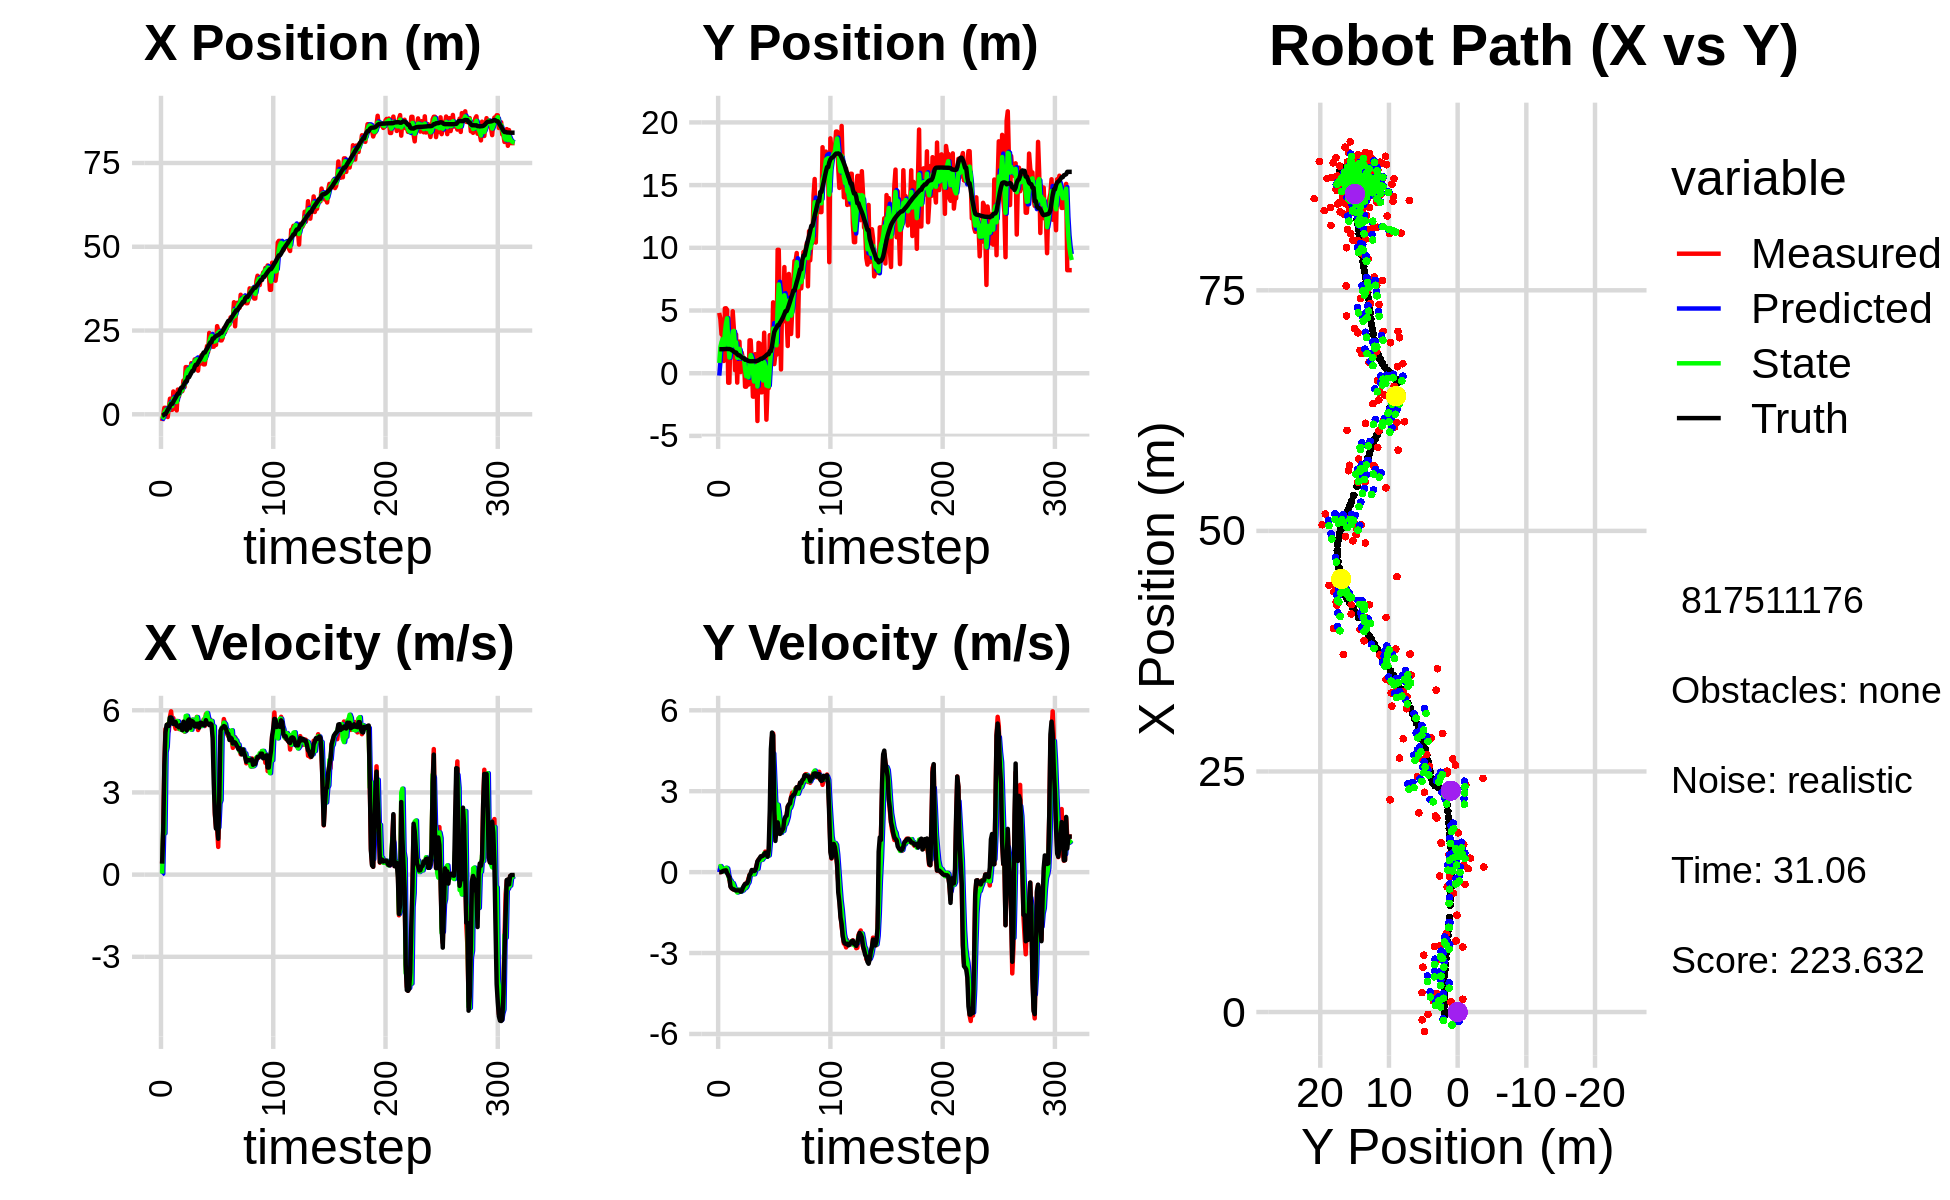

The table this chart was drawn from, first rows:
-1.974413395404327476e+00, -2.660988569504197931e-01, 0.000000000000000000e+00, 0.000000000000000000e+00, 0.000000000000000000e+00, 0.000000000000000000e+00, 0.000000000000000000e+00, 0.000000000000000000e+00, -9.840063135445460407e-01, -1.901016574852155139e-01, 0.000000000000000000e+00, 0.000000000000000000e+00, -4.070892337960976270e-01, 1.911848187920617503e+00, 0.000000000000000000e+00, 0.000000000000000000e+00, 0.000000000000000000e+00, -2.053186108241789043e-05
-2.006038308389151759e+00, 4.810229420756347629e+00, 4.139998763641542512e-01, 3.257625916571654291e-04, -9.840063135445460407e-01, -1.901016574852155139e-01, 0.000000000000000000e+00, 0.000000000000000000e+00, -1.350651976927298215e+00, 8.208386051807909922e-01, 3.840464884751844388e-02, 1.942390808557348247e-01, -4.070892337960976270e-01, 1.911848187920617503e+00, 4.000000000000000222e-01, 0.000000000000000000e+00, 4.000000059604644775e-01, -7.868662360124289989e-04
-2.472111290978873110e-01, 4.311549738448736235e+00, 1.579999919446669843e+00, 6.246286951906268635e-04, -1.346811512042546344e+00, 8.402625132663644747e-01, 3.840464884751844388e-02, 1.942390808557348247e-01, -8.850136058315829501e-01, 2.088943621485372049e+00, 1.799915080891368868e+00, 2.239653589014309332e-01, -3.106346135545123288e-01, 1.911849573821633230e+00, 1.600000000000000089e+00, 0.000000000000000000e+00, 1.600000023841857910e+00, -3.953346167691051960e-04
1.938472032434003012e+00, 3.105065901168768683e+00, 3.957997286258928327e+00, 4.587385789140092929e-03, -7.050220977424460633e-01, 2.111340157375515059e+00, 1.799915080891368868e+00, 2.239653589014309332e-01, 5.251957357138047344e-01, 2.480516762521063345e+00, 1.506453439123159432e+00, 1.462708453681506593e-01, 6.911468487848189401e-02, 1.912364919367390614e+00, 4.000000000000000000e+00, 8.000000000000000167e-03, 4.000000000000000000e+00, -1.159016392193734646e-03
1.938472032434003012e+00, 3.105065901168768683e+00, 5.316814441452550000e+00, 4.441015824475946783e-02, 6.758410796261207221e-01, 2.495143847057878617e+00, 1.506453439123159432e+00, 1.462708453681506593e-01, 1.155130786224917383e+00, 2.720053211044138664e+00, 4.467938255755742993e+00, 1.176207444186669615e-01, 6.911468487848189401e-02, 1.912364919367390614e+00, 5.200000000000000178e+00, 3.300000000000000155e-02, 5.199999809265136719e+00, -8.352581411600112915e-03
1.051591217321202532e+00, 9.745094361399516680e-01, 5.265749388635922124e+00, 5.135373944810370933e-02, 1.601924611800491727e+00, 2.731815285486005163e+00, 4.467938255755742993e+00, 1.176207444186669615e-01, 1.431981507929180886e+00, 2.074755370246046393e+00, 4.663700958633798521e+00, 2.715918104701403601e-02, 6.834106439455005511e-01, 1.917075771613191204e+00, 5.466000000000000192e+00, 5.399999999999999939e-02, 5.467000007629394531e+00, -9.752099402248859406e-03
-8.077354431350788344e-01, 5.169296466642523846e+00, 5.497554904795486586e+00, 6.996901258935865620e-02, 1.898351603792560738e+00, 2.077471288350747791e+00, 4.663700958633798521e+00, 2.715918104701403601e-02, 7.109075428342879199e-01, 3.235522865200121778e+00, 5.489879343418495594e+00, 1.312202544112303915e-01, 1.315284728562792216e+00, 1.923400127089406997e+00, 5.466000000000000192e+00, 5.999999999999999778e-02, 5.467000007629394531e+00, -1.272660959511995316e-02
2.011738180974968593e+00, 5.180295946328084433e+00, 5.249574843435036442e+00, 6.681289676410256950e-02, 1.259895477176137479e+00, 3.248644890641244842e+00, 5.489879343418495594e+00, 1.312202544112303915e-01, 1.551062530622479674e+00, 3.968343404445847877e+00, 5.490003649259636909e+00, 1.622493327278988762e-01, 1.836872100882049219e+00, 1.929416420450491998e+00, 5.429000000000000270e+00, 6.700000000000000400e-02, 5.428999900817871094e+00, -1.272660959511995316e-02
4.658720970079929913e+00, 5.052133392467922590e+00, 5.758839004860788258e+00, 4.303829644184503644e-02, 2.100062895548443276e+00, 3.984568337718637832e+00, 5.490003649259636909e+00, 1.622493327278988762e-01, 3.176386519636190009e+00, 4.380553370385434242e+00, 5.726815326119740313e+00, 1.380021075921622764e-01, 2.468376158980858825e+00, 1.934478115285353628e+00, 5.735000000000000320e+00, -4.200000000000000261e-02, 5.736000061035156250e+00, -7.473293691873550415e-03
1.331447481435001468e+00, -7.580933021450614318e-01, 5.962607343142135363e+00, -6.841442308299154618e-02, 3.749068052248164307e+00, 4.394353581144650356e+00, 5.726815326119740313e+00, 1.380021075921622764e-01, 2.752458390480241324e+00, 2.464962173580063975e+00, 5.700514963494073939e+00, -1.241583165651743148e-01, 3.121597289555823718e+00, 1.928118522208242647e+00, 5.733999999999999986e+00, -1.140000000000000041e-01, 5.736000061035156250e+00, 1.147340703755617142e-02
1.331447481435001468e+00, -7.580933021450614318e-01, 5.555148930798231355e+00, -2.322062022422508587e-01, 3.322509886829648984e+00, 2.452546341923546702e+00, 5.700514963494073939e+00, -1.241583165651743148e-01, 2.486782492943035550e+00, 1.249447677107950794e+00, 5.547163350698760098e+00, -2.660355635843888455e-01, 3.121597289555823718e+00, 1.928118522208242647e+00, 5.652999999999999581e+00, -1.970000000000000084e-01, 5.656000137329101562e+00, 4.177585616707801819e-02
6.812837838703024396e+00, 3.338767050862718300e+00, 5.714308194510041794e+00, -4.983759207171852834e-01, 3.041498828012911382e+00, 1.222844120749511987e+00, 5.547163350698760098e+00, -2.660355635843888455e-01, 4.668107787035896905e+00, 2.007539351757015034e+00, 5.529241818211255932e+00, -3.108901722262980560e-01, 3.773105620844437347e+00, 1.902435419967218211e+00, 5.503999999999999559e+00, -5.410000000000000364e-01, 5.531000137329101562e+00, 8.699531108140945435e-02
1.706255435867432002e+00, 3.166667169697436002e+00, 5.483882634818606938e+00, -5.943778049464831792e-01, 5.221031968857022143e+00, 1.976450334534385123e+00, 5.529241818211255932e+00, -3.108901722262980560e-01, 3.727625066165915602e+00, 2.413981318578065860e+00, 5.519545543315663494e+00, -4.073098075170268895e-01, 4.405490875173409648e+00, 1.849788492839728349e+00, 5.498999999999999666e+00, -5.979999999999999760e-01, 5.531000137329101562e+00, 1.079648509621620178e-01
5.912207185838298962e+00, 4.942844500606693003e+00, 5.326802604575655131e+00, -5.773524800454841177e-01, 4.279579620497481862e+00, 2.373250337826362966e+00, 5.519545543315663494e+00, -4.073098075170268895e-01, 4.949688058415985026e+00, 3.329021695171568318e+00, 5.532331621127878130e+00, -4.087052828416785633e-01, 4.933452605690906267e+00, 1.792685619613386017e+00, 5.570000000000000284e+00, -6.310000000000000053e-01, 5.605000019073486328e+00, 1.079648509621620178e-01
1.163073062756930121e+00, 3.543581678052584838e+00, 5.609628060257217719e+00, -6.572475591008586360e-01, 5.502921220528772750e+00, 3.288151166887400390e+00, 5.532331621127878130e+00, -4.087052828416785633e-01, 3.660111542716930622e+00, 3.377222198817731780e+00, 5.605217495344406053e+00, -5.165947676962371338e-01, 5.564374923269744144e+00, 1.721754624612066964e+00, 5.429999999999999716e+00, -6.380000000000000115e-01, 5.467999935150146484e+00, 1.166324466466903687e-01
7.387278437547801779e+00, 2.423195375603025004e-01, 5.410987021114045170e+00, -6.339739415433832681e-01, 4.220633292251370960e+00, 3.325562722048108100e+00, 5.605217495344406053e+00, -5.165947676962371338e-01, 5.545720940857016501e+00, 2.170619469290628878e+00, 5.601629519983467809e+00, -6.666745676706364865e-01, 6.182060241653996258e+00, 1.649756384894684569e+00, 5.426999999999999602e+00, -6.670000000000000373e-01, 5.467999935150146484e+00, 1.166324466466903687e-01
5.322691082732970536e+00, 3.094585611577907791e+00, 5.315462841900394864e+00, -6.738075769126028458e-01, 6.105883892855363371e+00, 2.103952012523565340e+00, 5.601629519983467809e+00, -6.666745676706364865e-01, 5.785088231335975273e+00, 2.473997930769494591e+00, 5.332632435796844206e+00, -6.406880728121051582e-01, 6.182060241653996258e+00, 1.649756384894684569e+00, 5.373999999999999666e+00, -6.810000000000000497e-01, 5.416999816894531250e+00, 1.260911524295806885e-01
6.764002561092443244e+00, -7.497924137198032080e-01, 5.356275133065984129e+00, -6.778786848009363819e-01, 6.318351474915659516e+00, 2.409929123488284031e+00, 5.332632435796844206e+00, -6.406880728121051582e-01, 6.509785866266282639e+00, 1.228370316456743438e+00, 5.338624445596372503e+00, -7.546026846172000369e-01, 7.323215484070254355e+00, 1.505586309387968891e+00, 5.453000000000000291e+00, -6.750000000000000444e-01, 5.494999885559082031e+00, 1.258885860443115234e-01
6.918694137855192494e+00, 2.516067280003883244e+00, 5.291812286151356126e+00, -6.534098015040582519e-01, 7.043648310825919800e+00, 1.152910047995023390e+00, 5.338624445596372503e+00, -7.546026846172000369e-01, 6.993730385073415157e+00, 1.664928927155428395e+00, 5.286784022663846727e+00, -6.668581317023846156e-01, 7.950073241725096551e+00, 1.427929772270004616e+00, 5.453000000000000291e+00, -6.750000000000000444e-01, 5.494999885559082031e+00, 1.228537857532501221e-01
6.918694137855192494e+00, 2.516067280003883244e+00, 5.368089838590265117e+00, -6.880097568111115391e-01, 7.522408787339800007e+00, 1.598243113985190034e+00, 5.286784022663846727e+00, -6.668581317023846156e-01, 7.274973441693052933e+00, 1.940661512489330498e+00, 5.286746540945607364e+00, -6.489449900697281670e-01, 7.950073241725096551e+00, 1.427929772270004616e+00, 5.274000000000000021e+00, -6.760000000000000453e-01, 5.317999839782714844e+00, 1.274716407060623169e-01
1.007128453214115282e+01, 9.848685454446154397e-02, 5.338703001197059095e+00, -7.046117583938966700e-01, 7.803648095787613315e+00, 1.875767013482357637e+00, 5.286746540945607364e+00, -6.489449900697281670e-01, 8.772959524818045196e+00, 1.210165824261246970e+00, 5.267765856941369229e+00, -7.279719688780885711e-01, 8.561243057141297186e+00, 1.350194527361770147e+00, 5.583000000000000185e+00, -7.249999999999999778e-01, 5.630000114440917969e+00, 1.312233954668045044e-01
8.136529564499838330e+00, 1.650261326477635127e+00, 5.219734334968689105e+00, -6.889100568596190355e-01, 9.299736110512181853e+00, 1.137368627373438024e+00, 5.267765856941369229e+00, -7.279719688780885711e-01, 8.805017371972828855e+00, 1.330007230771564020e+00, 5.229521489193922790e+00, -6.940481350721616760e-01, 9.200748443448484082e+00, 1.266752435814571198e+00, 5.525999999999999801e+00, -6.999999999999999556e-01, 5.570000171661376953e+00, 1.312233954668045044e-01
1.408230018561232377e+01, 1.199163638811539423e+00, 5.647171775009325323e+00, -6.547329936251931048e-01, 9.327969520892221311e+00, 1.260602417264347963e+00, 5.229521489193922790e+00, -6.940481350721616760e-01, 1.129999409193387372e+01, 1.238644054797462424e+00, 5.793318178415849395e+00, -6.774899653234290886e-01, 9.833396911078949643e+00, 1.190070344981727812e+00, 5.491999999999999993e+00, -5.779999999999999583e-01, 5.521999835968017578e+00, 1.154246404767036438e-01
1.408230018561232377e+01, 1.199163638811539423e+00, 5.346029762390618778e+00, -5.275908602173413620e-01, 1.187932590977545821e+01, 1.170895058265119415e+00, 5.793318178415849395e+00, -6.774899653234290886e-01, 1.276381661257692279e+01, 1.185254093413207865e+00, 5.799473899973805580e+00, -6.061428708975071800e-01, 9.833396911078949643e+00, 1.190070344981727812e+00, 5.264000000000000234e+00, -5.000000000000000000e-01, 5.288000106811523438e+00, 9.836982190608978271e-02
1.325754618631601289e+01, -1.075587378211119161e+00, 5.602164422691203072e+00, -4.473840574015109373e-01, 1.334376400257430362e+01, 1.124639806323457059e+00, 5.799473899973805580e+00, -6.061428708975071800e-01, 1.331066942096096462e+01, 3.064638665505118320e-01, 5.641567326718575082e+00, -5.976995964836819830e-01, 1.108546066255058449e+01, 1.076694383146238554e+00, 5.623999999999999666e+00, -4.369999999999999996e-01, 5.640999794006347656e+00, 7.969002425670623779e-02
1.325754618631601289e+01, -1.075587378211119161e+00, 5.466710487290002085e+00, -4.091443118879627416e-01, 1.387482615363282257e+01, 2.466939069021436282e-01, 5.641567326718575082e+00, -5.976995964836819830e-01, 1.360284489945321873e+01, -2.426312010206769509e-01, 5.567744654243851343e+00, -5.490066075639562504e-01, 1.108546066255058449e+01, 1.076694383146238554e+00, 5.666999999999999815e+00, -4.289999999999999925e-01, 5.683000087738037109e+00, 7.470359653234481812e-02
1.233978283360741379e+01, 6.236632302786305759e-01, 5.358743869892874656e+00, -3.771610704151577842e-01, 1.415961936487760298e+01, -2.975318617770725815e-01, 5.567744654243851343e+00, -5.490066075639562504e-01, 1.340604345195112046e+01, 5.108209067658359137e-02, 5.314005271048888979e+00, -4.408712984837228621e-01, 1.173114967305376055e+01, 1.028017355890982421e+00, 5.358999999999999986e+00, -4.010000000000000231e-01, 5.374000072479248047e+00, 7.026649266481399536e-02
1.527100324599997094e+01, -9.114165770853432935e-01, 5.371294462280780557e+00, -2.476352975409126800e-01, 1.393744397905600962e+01, 6.994960828211299608e-03, 5.314005271048888979e+00, -4.408712984837228621e-01, 1.451545327860614520e+01, -3.312953498452110290e-01, 5.289478754376781389e+00, -3.777997123599794449e-01, 1.235618591286754153e+01, 9.840085039296148084e-01, 5.615999999999999659e+00, -2.939999999999999836e-01, 5.624000072479248047e+00, 4.607084393501281738e-02
1.414653193924156227e+01, 2.621330692315450683e+00, 5.651186099010356401e+00, -9.591201058636636412e-02, 1.504440115404382361e+01, -3.690753210812089957e-01, 5.289478754376781389e+00, -3.777997123599794449e-01, 1.464495036365683234e+01, 7.555758932837894903e-01, 5.657420960855120029e+00, -1.559278962821658565e-01, 1.300069808920057213e+01, 9.560083887044869000e-01, 5.597999999999999865e+00, -1.160000000000000059e-01, 5.599999904632568359e+00, 1.697038486599922180e-02
1.414653193924156227e+01, 2.621330692315450683e+00, 5.478211151013730351e+00, -9.297627731679063146e-02, 1.521069245974234363e+01, 7.399831036555728492e-01, 5.657420960855120029e+00, -1.559278962821658565e-01, 1.474282627978803895e+01, 1.444601231096784621e+00, 5.618834997887083738e+00, -6.966929036872952785e-02, 1.300069808920057213e+01, 9.560083887044869000e-01, 5.554999999999999716e+00, -4.399999999999999745e-02, 5.554999828338623047e+00, 1.697038486599922180e-02
1.638775873116999549e+01, 7.899176022379648110e-01, 5.467700604092776473e+00, 5.721358934280743741e-02, 1.530470977957674705e+01, 1.437634302059911606e+00, 5.618834997887083738e+00, -6.966929036872952785e-02, 1.577102224233851580e+01, 1.198814057424308466e+00, 5.469968531212191287e+00, -2.963433096925113808e-02, 1.416160201995079504e+01, 9.517866508191127339e-01, 5.416000000000000369e+00, 7.799999999999999989e-02, 5.416999816894531250e+00, -1.046353951096534729e-02
1.598941183089394791e+01, -1.866958425699449586e+00, 5.431471615217634330e+00, 7.577488822660857770e-02, 1.631801909545973572e+01, 1.195850624327383427e+00, 5.469968531212191287e+00, -2.963433096925113808e-02, 1.617234533088186765e+01, 5.401139095540719026e-02, 5.479502684613766661e+00, -7.240266797931450837e-02, 1.478237915043304085e+01, 9.598681463256908408e-01, 5.407000000000000028e+00, 5.600000000000000117e-02, 5.407000064849853516e+00, -1.395017374306917191e-02
1.598941183089394791e+01, -1.866958425699449586e+00, 5.759862633000647492e+00, 3.981313453683012898e-02, 1.672029559934324539e+01, 4.677112415747573804e-02, 5.479502684613766661e+00, -7.240266797931450837e-02, 1.639848806350025257e+01, -6.655149651007489231e-01, 5.750248490299666670e+00, -7.728016522024952484e-02, 1.478237915043304085e+01, 9.598681463256908408e-01, 5.506999999999999673e+00, 3.799999999999999906e-02, 5.506999969482421875e+00, -6.912057287991046906e-03
1.301779198621501266e+01, 1.516329123052276184e+00, 5.279698467943027218e+00, 5.644734870893836076e-02, 1.697351291253021799e+01, -6.732429816227738506e-01, 5.750248490299666670e+00, -7.728016522024952484e-02, 1.527580998519031930e+01, 1.483544490478422295e-01, 5.484930538789818399e+00, 5.141577149157069981e-02, 1.540278625439680660e+01, 9.643523824040068915e-01, 5.506999999999999673e+00, 5.999999999999999778e-02, 5.506999969482421875e+00, -1.069098897278308868e-02
1.634708994624816469e+01, 1.247478021967684869e+00, 5.434358641989229355e+00, 1.989782629719633045e-01, 1.582430303906930114e+01, 1.534960261969993134e-01, 5.484930538789818399e+00, 5.141577149157069981e-02, 1.604759431970894212e+01, 5.660507391308240432e-01, 5.439831402321433806e+00, 1.535026006758504757e-01, 1.602976417524560659e+01, 9.721765648767187740e-01, 5.363999999999999879e+00, 1.970000000000000084e-01, 5.367000102996826172e+00, -3.659850731492042542e-02
1.507512378660144137e+01, -3.813163922799539307e+00, 5.485534366619901903e+00, 3.700247378157719425e-01, 1.659157745994108524e+01, 5.814009991984090409e-01, 5.439831402321433806e+00, 1.535026006758504757e-01, 1.594813333093843788e+01, -1.055276634586855167e+00, 5.463956627125692300e+00, 1.228408452254201172e-01, 1.654408454849721366e+01, 9.912946954151362622e-01, 5.543999999999999595e+00, 4.030000000000000249e-01, 5.559000015258789062e+00, -6.735260784626007080e-02
1.759492596930844499e+01, 2.420286549240557861e+00, 5.473967344945689817e+00, 4.687398483097020563e-01, 1.649452899365100578e+01, -1.042992550064313129e+00, 5.463956627125692300e+00, 1.228408452254201172e-01, 1.696781573281940680e+01, 2.599717365068028307e-01, 5.427031852112451205e+00, 3.891989149874792164e-01, 1.717210960338559644e+01, 1.034924043422740025e+00, 5.540000000000000036e+00, 4.550000000000000155e-01, 5.559000015258789062e+00, -8.542235195636749268e-02
1.753960010395698532e+01, 2.367237700466310102e+00, 5.462011016581168832e+00, 4.677160191213344254e-01, 1.751051891803065175e+01, 2.988916280055507468e-01, 5.427031852112451205e+00, 3.891989149874792164e-01, 1.752598217478798759e+01, 1.073790991280201945e+00, 5.433769811029625529e+00, 4.882927432209618335e-01, 1.780403709342892071e+01, 1.089967264577778483e+00, 5.477999999999999758e+00, 5.240000000000000213e-01, 5.502999782562255859e+00, -8.542235195636749268e-02
1.489574623097812989e+01, -1.524155544188626754e+00, 5.665307806371561838e+00, 5.708947443420480106e-01, 1.806935915589095032e+01, 1.122620265602298106e+00, 5.433769811029625529e+00, 4.882927432209618335e-01, 1.671874437574317440e+01, 1.356557796186154130e-01, 5.624642447850820126e+00, 4.474587344661198896e-01, 1.843545150763453577e+01, 1.154256178207372585e+00, 5.459999999999999964e+00, 5.859999999999999654e-01, 5.492000102996826172e+00, -1.004312634468078613e-01
1.489574623097812989e+01, -1.524155544188626754e+00, 5.424557540371502284e+00, 5.849015881202664913e-01, 1.728120862052825757e+01, 1.804016530652274020e-01, 5.624642447850820126e+00, 4.474587344661198896e-01, 1.623280386463892810e+01, -4.530744617244820693e-01, 5.692834728349972728e+00, 4.606625648966588549e-01, 1.843545150763453577e+01, 1.154256178207372585e+00, 5.459999999999999964e+00, 5.859999999999999654e-01, 5.492000102996826172e+00, -1.074097827076911926e-01
1.740663611883736195e+01, -8.778121330756569751e-01, 5.858198062357652169e+00, 6.208011236876733729e-01, 1.680208733747392458e+01, -4.070082052348161783e-01, 5.692834728349972728e+00, 4.606625648966588549e-01, 1.705882455953669918e+01, -5.788742026304248833e-01, 5.803391874642147563e+00, 5.216278633473029336e-01, 1.906617164578356594e+01, 1.221808447466360192e+00, 5.637999999999999901e+00, 6.089999999999999858e-01, 5.671000003814697266e+00, -1.055773124098777771e-01
2.037405174951079800e+01, 3.229898228057997756e+00, 5.649146581109207865e+00, 6.550645812122312117e-01, 1.763916374700091438e+01, -5.267114162956946233e-01, 5.803391874642147563e+00, 5.216278633473029336e-01, 1.876916925705607753e+01, 8.804606417692130149e-01, 5.902016996588200115e+00, 6.972686595280320754e-01, 1.960160446171285642e+01, 1.279186024131564237e+00, 5.519000000000000128e+00, 6.640000000000000346e-01, 5.559000015258789062e+00, -1.154425665736198425e-01
1.861991047835425661e+01, -7.048081009575382638e-02, 5.727633586784953046e+00, 7.612464022170608580e-01, 1.935937095671489772e+01, 9.501875077220162114e-01, 5.902016996588200115e+00, 6.972686595280320754e-01, 1.905939730897863882e+01, 5.704034972508007506e-01, 5.698067719437471368e+00, 6.965874446525779362e-01, 2.022502517694405810e+01, 1.352120770608502998e+00, 5.512999999999999901e+00, 7.139999999999999680e-01, 5.559000015258789062e+00, -1.321332752704620361e-01
2.427926206550451127e+01, -3.705089824292574718e+00, 5.539276772151000117e+00, 7.131888022186584353e-01, 1.962920408092238489e+01, 6.400622417160585220e-01, 5.698067719437471368e+00, 6.965874446525779362e-01, 2.159927237666620314e+01, -9.832304971637942925e-01, 5.629647502566395900e+00, 5.736504673694863277e-01, 2.085502624520859172e+01, 1.436173183976855228e+00, 5.458000000000000185e+00, 7.229999999999999760e-01, 5.505000114440917969e+00, -1.280468106269836426e-01
2.356960415835888512e+01, -1.192478762731607134e+00, 5.656310760278956629e+00, 7.282570743496857846e-01, 2.216223712692284309e+01, -9.258654504268456487e-01, 5.629647502566395900e+00, 5.736504673694863277e-01, 2.276623158613380227e+01, -1.021569075562685169e+00, 5.601005192138533317e+00, 6.381645435746872153e-01, 2.147827815949979069e+01, 1.514571323069048958e+00, 5.514000000000000234e+00, 5.729999999999999538e-01, 5.544000148773193359e+00, -1.280468106269836426e-01
2.356960415835888512e+01, -1.192478762731607134e+00, 5.601295329716502458e+00, 6.154008521235894147e-01, 2.332633210534765666e+01, -9.577526212052164256e-01, 5.601005192138533317e+00, 6.381645435746872153e-01, 2.342851546567027299e+01, -1.046044007489808525e+00, 5.609689912836858028e+00, 6.204222075036835982e-01, 2.147827815949979069e+01, 1.514571323069048958e+00, 5.482999999999999652e+00, 8.169999999999999485e-01, 5.544000148773193359e+00, -1.094287037849426270e-01
2.016369819620489778e+01, 3.037941722628658692e+00, 5.377065363624669914e+00, 1.398680328392383210e+00, 2.398948445695396003e+01, -9.840017867394401652e-01, 5.609689912836858028e+00, 6.204222075036835982e-01, 2.239607623732208452e+01, 5.386986781744675934e-01, 5.268813410648000684e+00, 1.106510405376889938e+00, 2.260612583112486718e+01, 1.757156520125917387e+00, 4.990999999999999659e+00, 2.279999999999999805e+00, 5.486999988555908203e+00, -2.544801235198974609e-01
2.016369819620489778e+01, 3.037941722628658692e+00, 4.442127626677802255e+00, 3.432855428388676078e+00, 2.292295757838688530e+01, 6.493497187121566316e-01, 5.268813410648000684e+00, 1.106510405376889938e+00, 2.163129832745460490e+01, 1.600991968787340625e+00, 5.413534759885370029e+00, 2.269878887742141416e+00, 2.260612583112486718e+01, 1.757156520125917387e+00, 3.335999999999999854e+00, 4.559999999999999609e+00, 5.650000095367431641e+00, -6.579312086105346680e-01
2.287261423473748678e+01, 1.820445253190746016e+00, 2.186741292937850467e+00, 4.995335050486212403e+00, 2.217265180344314146e+01, 1.827979857561554677e+00, 5.413534759885370029e+00, 2.269878887742141416e+00, 2.254430322926426911e+01, 1.894366276586158637e+00, 2.709851231292861318e+00, 3.548324342119237862e+00, 2.308658122989701766e+01, 2.170261396856811409e+00, 2.267999999999999794e+00, 5.174999999999999822e+00, 5.650000095367431641e+00, -1.158170461654663086e+00
2.070216441148086517e+01, 5.650790764135205535e+00, 1.699601722809249704e+00, 5.142412739708921876e+00, 2.281528835239355502e+01, 2.249198710798082423e+00, 2.709851231292861318e+00, 3.548324342119237862e+00, 2.184963440870436813e+01, 3.560792956141629162e+00, 2.366330500174394391e+00, 4.398582788069703930e+00, 2.333392429318715955e+01, 2.755085779920247724e+00, 1.677999999999999936e+00, 5.078000000000000291e+00, 5.348000049591064453e+00, -1.251591920852661133e+00
2.630972909905272772e+01, 7.216579450316902289e-01, 1.667532365138394868e+00, 2.426205235528799076e+00, 2.208626745872180663e+01, 4.000651234948599644e+00, 2.366330500174394391e+00, 4.398582788069703930e+00, 2.390870795822935335e+01, 2.725261534070126501e+00, 1.688503938628768797e+00, 3.374588070384327843e+00, 2.352604579910357074e+01, 3.285802317610155399e+00, 1.830000000000000071e+00, 2.310999999999999943e+00, 2.947999954223632812e+00, -9.686443805694580078e-01
2.502831482843203048e+01, 1.541665746157297567e+00, 1.011621202653732787e+00, 1.471875874533161932e+00, 2.407755835209222894e+01, 3.062720341108559285e+00, 1.688503938628768797e+00, 3.374588070384327843e+00, 2.439659391804450195e+01, 2.446017383330722161e+00, 1.723369082502934191e+00, 2.436105470347909474e+00, 2.368902778566637934e+01, 3.501240683557172773e+00, 1.310000000000000053e+00, 1.157000000000000028e+00, 1.748000025749206543e+00, -9.686443805694580078e-01
2.485608220097976329e+01, 1.471092296795703636e+00, 2.668212087373234009e+00, 2.000717249197316860e+00, 2.456893082629479608e+01, 2.689627930365513286e+00, 1.723369082502934191e+00, 2.436105470347909474e+00, 2.465549929572079435e+01, 2.223225122247568741e+00, 2.597228094101887930e+00, 2.195183466170971265e+00, 2.387030219998396063e+01, 3.627742363805517289e+00, 2.938000000000000167e+00, 1.604999999999999982e+00, 3.348000049591064453e+00, -6.433951258659362793e-01
2.205806088386813713e+01, 9.841560555440747038e+00, 5.064886751273537158e+00, 2.370102588940178556e+00, 2.491522210513098301e+01, 2.442743468864665868e+00, 2.597228094101887930e+00, 2.195183466170971265e+00, 2.397193192563500475e+01, 5.212007696388367251e+00, 2.718956116284495295e+00, 2.499817335990875300e+00, 2.432071018164178966e+01, 3.828122331611478746e+00, 5.258000000000000007e+00, 1.844000000000000083e+00, 5.572000026702880859e+00, -4.376786649227142334e-01
2.205806088386813713e+01, 9.841560555440747038e+00, 5.130678590594590638e+00, 1.608808453834905450e+00, 2.424382753726345285e+01, 5.461989429987454514e+00, 2.718956116284495295e+00, 2.499817335990875300e+00, 2.316088042440025774e+01, 7.075944935751590670e+00, 5.365428395794326732e+00, 2.213516764214111809e+00, 2.432071018164178966e+01, 3.828122331611478746e+00, 5.336999999999999744e+00, 1.602999999999999980e+00, 5.572000026702880859e+00, -3.038561046123504639e-01
2.284350848172067572e+01, 4.836624218754632665e+00, 5.331539502074644332e+00, 1.422326237923156489e+00, 2.369742326397969023e+01, 7.297296612173001407e+00, 5.365428395794326732e+00, 2.213516764214111809e+00, 2.332739174060191090e+01, 6.357693451035039800e+00, 5.384648264312089871e+00, 1.768285787528468100e+00, 2.493178367620554425e+01, 4.018111301449162731e+00, 5.371999999999999886e+00, 1.415999999999999925e+00, 5.554999828338623047e+00, -2.607043683528900146e-01
2.565951533556642161e+01, 2.998219268405095672e-01, 5.679113505566096620e+00, 1.496596302808232748e+00, 2.386585656703311997e+01, 6.534522029787886765e+00, 5.384648264312089871e+00, 1.768285787528468100e+00, 2.463200217302032158e+01, 4.197812191392781500e+00, 5.548371713120760162e+00, 1.453280653961471547e+00, 2.544639491971713596e+01, 4.155772520657142977e+00, 5.424000000000000377e+00, 1.467000000000000082e+00, 5.618000030517578125e+00, -2.576683163642883301e-01
2.444580972173586630e+01, 5.867952897202039608e+00, 5.504236382828718632e+00, 1.606903918807800924e+00, 2.518683934433239813e+01, 4.343140256788928788e+00, 5.548371713120760162e+00, 1.453280653961471547e+00, 2.487322169447636000e+01, 4.916839592035570305e+00, 5.503765357466492425e+00, 1.571224897018790534e+00, 2.606859970075706556e+01, 4.321390701937056100e+00, 5.402000000000000135e+00, 1.544000000000000039e+00, 5.618000030517578125e+00, -2.840455174446105957e-01
2.554165744732065590e+01, 4.123606993876623328e+00, 5.288251862189624397e+00, 1.543849509716739510e+00, 2.542359823022301057e+01, 5.073962081737449559e+00, 5.503765357466492425e+00, 1.571224897018790534e+00, 2.548713846786617054e+01, 4.718133944893450504e+00, 5.271819101048717648e+00, 1.529794807567772530e+00, 2.668396759005649699e+01, 4.503296686845128072e+00, 5.306000000000000050e+00, 1.618999999999999995e+00, 5.547999858856201172e+00, -2.840455174446105957e-01
2.638749569628748048e+01, 8.463282897253606052e+00, 5.116695443354834616e+00, 1.738574599279610000e+00, 2.601432037797104257e+01, 4.871113425650227313e+00, 5.271819101048717648e+00, 1.529794807567772530e+00, 2.615380576985040761e+01, 6.218752485797787166e+00, 5.278373034087579185e+00, 1.735803952308947018e+00, 2.729419040611423597e+01, 4.712916685765287106e+00, 5.179000000000000270e+00, 1.955999999999999961e+00, 5.535999774932861328e+00, -3.275454640388488770e-01
2.677383255918512717e+01, 4.504265202612644181e+00, 5.060378956694807862e+00, 1.949741594107985199e+00, 2.668164307325916695e+01, 6.392332881028681690e+00, 5.278373034087579185e+00, 1.735803952308947018e+00, 2.672870219733004404e+01, 5.692222956122991562e+00, 5.077420219064258333e+00, 1.779385312022057963e+00, 2.788894081091672561e+01, 4.944410874144397283e+00, 5.139000000000000234e+00, 2.059000000000000163e+00, 5.535999774932861328e+00, -3.677662312984466553e-01
... 255 more rows
